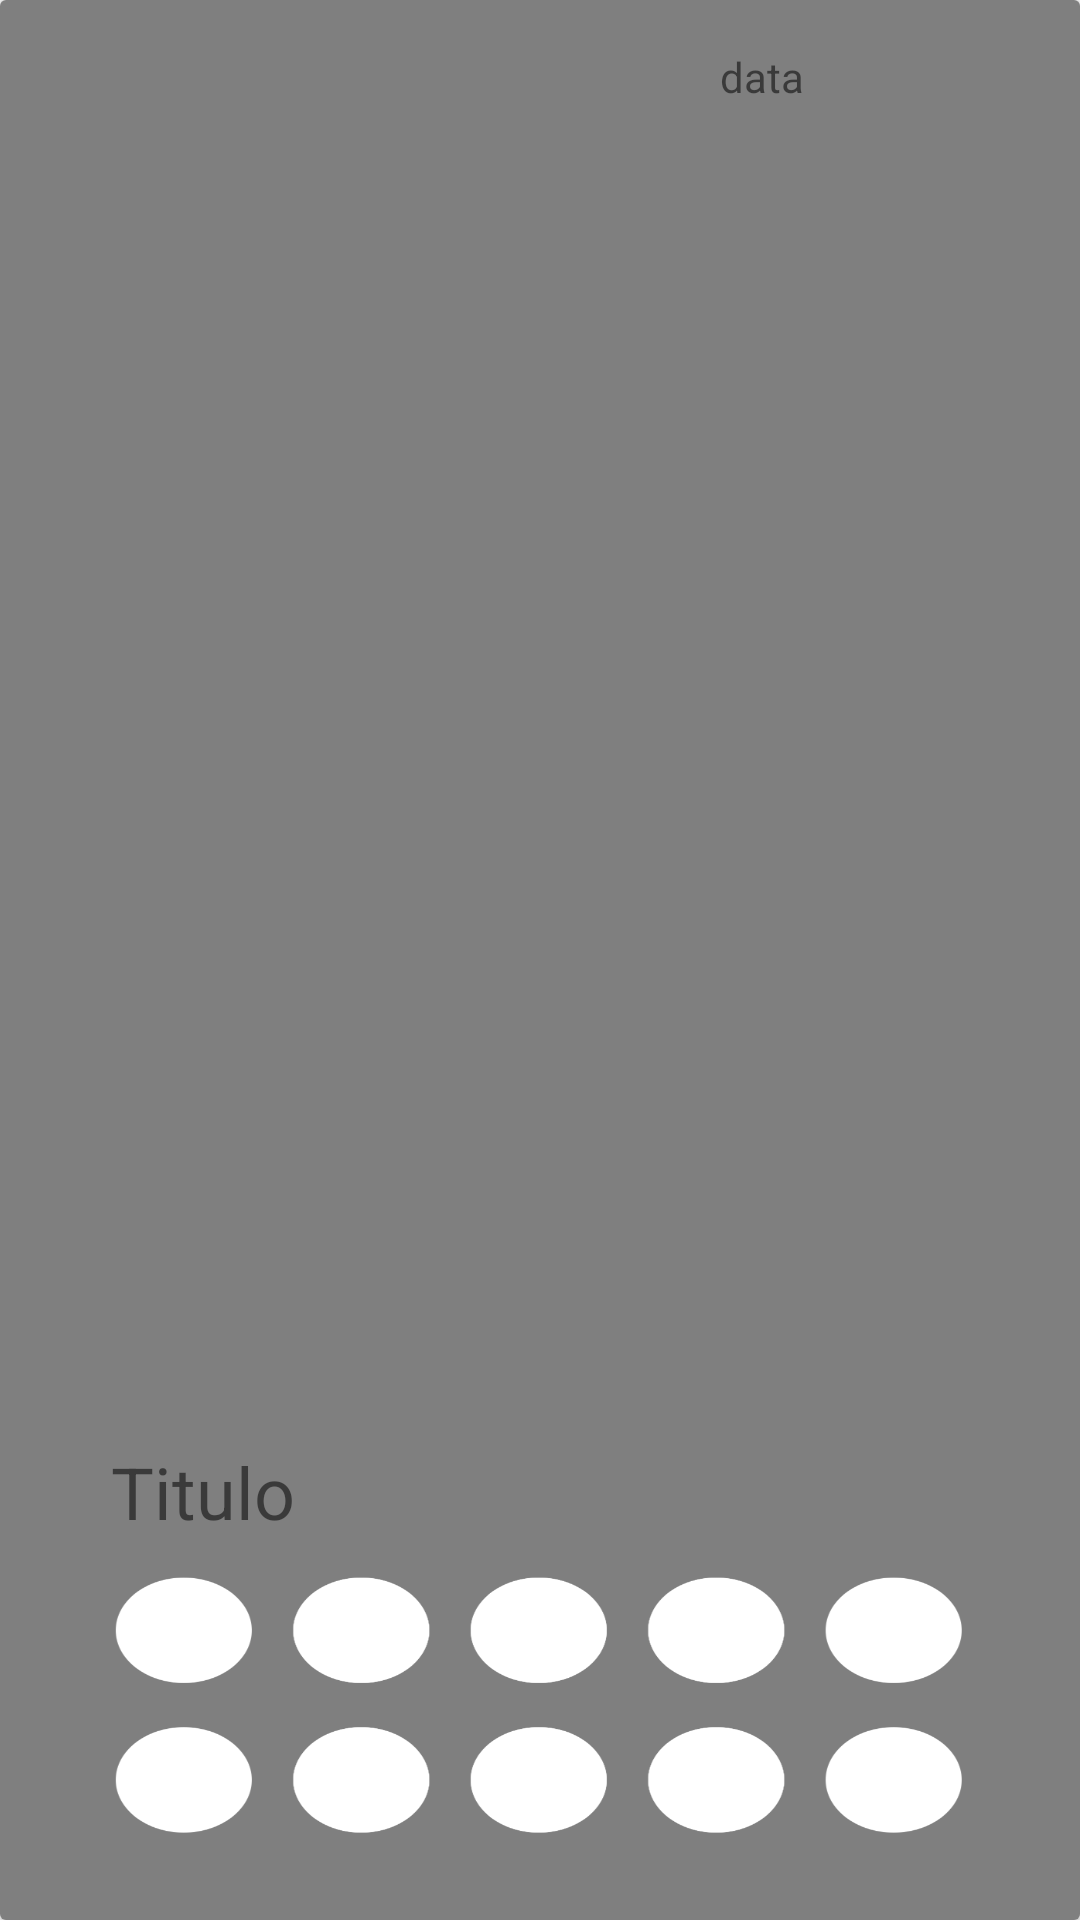

This screen was rendered from an Android layout file. Write that file and the resources it references.
<!-- AndroidManifest.xml: application theme AppTheme -->
<!-- res/layout/carimbo_item.xml -->
<?xml version="1.0" encoding="utf-8"?>
<android.support.v7.widget.CardView xmlns:android="http://schemas.android.com/apk/res/android"
    xmlns:app="http://schemas.android.com/apk/res-auto"
    xmlns:tools="http://schemas.android.com/tools"
    android:id="@+id/carimboid"
    android:layout_width="match_parent"
    android:layout_height="178dp"
    android:layout_margin="12dp"
    android:background="@color/thecolor"

    >


    <ImageView
        android:id="@+id/imgccupd"
        android:layout_width="match_parent"
        android:layout_height="match_parent"
        android:layout_alignParentEnd="true"
        android:layout_alignParentBottom="true"
        android:layout_marginStart="0dp"
        android:layout_marginTop="0dp"
        android:layout_marginEnd="0dp"
        app:layout_constraintBottom_toBottomOf="@+id/Subtituloc"
        app:layout_constraintEnd_toEndOf="parent"
        app:layout_constraintStart_toStartOf="parent"
        app:layout_constraintTop_toTopOf="@+id/Tituloc"
        app:srcCompat="@android:drawable/screen_background_dark_transparent" />

    <RelativeLayout
        android:layout_width="match_parent"
        android:layout_height="match_parent"
        android:orientation="vertical"
        android:padding="16dp">

        <ImageView
            android:id="@+id/imgfiltrod"
            android:layout_width="299dp"
            android:layout_height="110dp"
            android:layout_alignParentBottom="true"
            android:layout_centerHorizontal="true"
            android:layout_marginBottom="-1dp"
            android:background="@drawable/cupaoa"
            tools:srcCompat="?android:attr/panelBackground" />

        <TextView
            android:id="@+id/cTitulod"
            android:layout_width="171dp"
            android:layout_height="wrap_content"
            android:layout_alignTop="@+id/imgfiltrod"
            android:layout_alignParentStart="true"
            android:layout_marginStart="21dp"
            android:layout_marginTop="-34dp"
            android:text="Titulo"
            android:textSize="24sp" />

        <TextView
            android:id="@+id/cdatafimd"
            android:layout_width="147dp"
            android:layout_height="wrap_content"
            android:layout_above="@+id/cvale"
            android:layout_alignParentStart="true"
            android:layout_marginStart="224dp"
            android:layout_marginBottom="38dp"
            android:text="data" />

    </RelativeLayout>


</android.support.v7.widget.CardView>
<!-- resources referenced by this layout -->
<resources>
  <color name="thecolor">#FFFFFF</color>
  <!-- drawable cupaoa: png bitmap (drawable, 29620 bytes) -->
  <style name="AppTheme" parent="Theme.AppCompat.Light.NoActionBar">
  
          <item name="android:windowFullscreen">true</item>
          <item name="colorAccent">@color/bla</item>
          <item name="android:icon">@drawable/logo</item>
      </style>
  <color name="bla">#F26222</color>
  <!-- drawable logo: png bitmap (drawable, 7434 bytes) -->
</resources>
